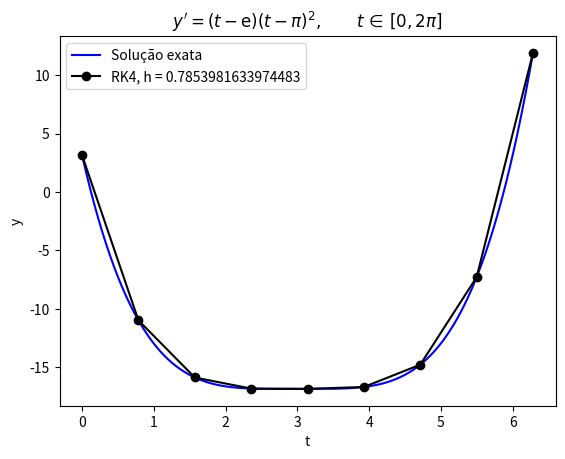
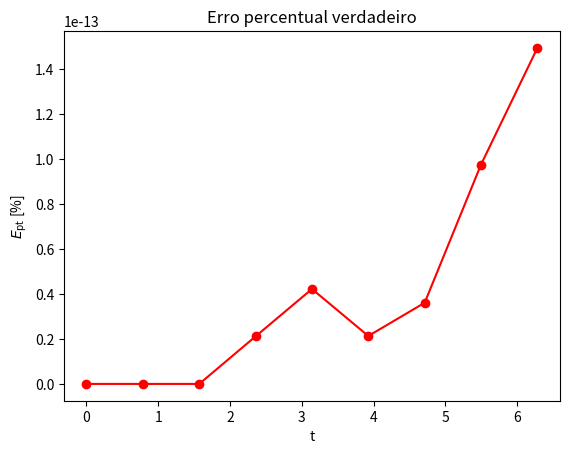

These charts were generated, in order, by the following Python code:
import numpy as np
import matplotlib.pyplot as plt


def y_real(t):
    return (
        t**4 / 4
        - (2 * np.pi + np.exp(1)) / 3 * t**3
        + 0.5 * (np.pi**2 + 2 * np.exp(1) * np.pi) * t**2
        - np.exp(1) * np.pi**2 * t
        + np.pi
    )


def f(t):
    return (t - np.exp(1)) * (t - np.pi) ** 2


t_min = 0
t_max = 2 * np.pi
y_t0 = np.pi
h = np.pi / 4

t_sol = np.linspace(t_min, t_max, 1000)
y_sol = y_real(t_sol)

n = int((t_max - t_min) / h)

t = np.zeros(n + 1)
y = np.zeros(n + 1)

t[0] = t_min
y[0] = y_t0

for i in range(n):
    k1 = f(t[i])
    k2 = f(t[i] + 0.5 * h)
    k3 = f(t[i] + 0.5 * h)
    k4 = f(t[i] + h)
    y[i + 1] = y[i] + h / 6 * (k1 + 2 * k2 + 2 * k3 + k4)
    t[i + 1] = t[i] + h

y_true = y_real(t)
Ept = np.abs(np.abs(y_true - y) / y_true) * 100

plt.figure()
plt.plot(t_sol, y_sol, "-b", label="Solução exata")
plt.plot(t, y, "-ok", label=f"RK4, h = {h}")
plt.xlabel("t")
plt.ylabel("y")
plt.title(r"$y' = (t-\mathrm{e})(t-\pi)^2, \qquad t\,\in\,[0,2\pi]$")
plt.legend()

plt.figure()

plt.plot(t, Ept, "-or")
plt.xlabel("t")
plt.ylabel("$E_{\mathrm{pt}}$ [%]")
plt.title("Erro percentual verdadeiro")

erro = y - y_true
Ep_rms_rel = 100.0 * np.sqrt(np.sum(erro**2) / np.sum(y_true**2))
print(f"Erro percentual RMS global relativo: {Ep_rms_rel:.16f} %")

plt.show()
